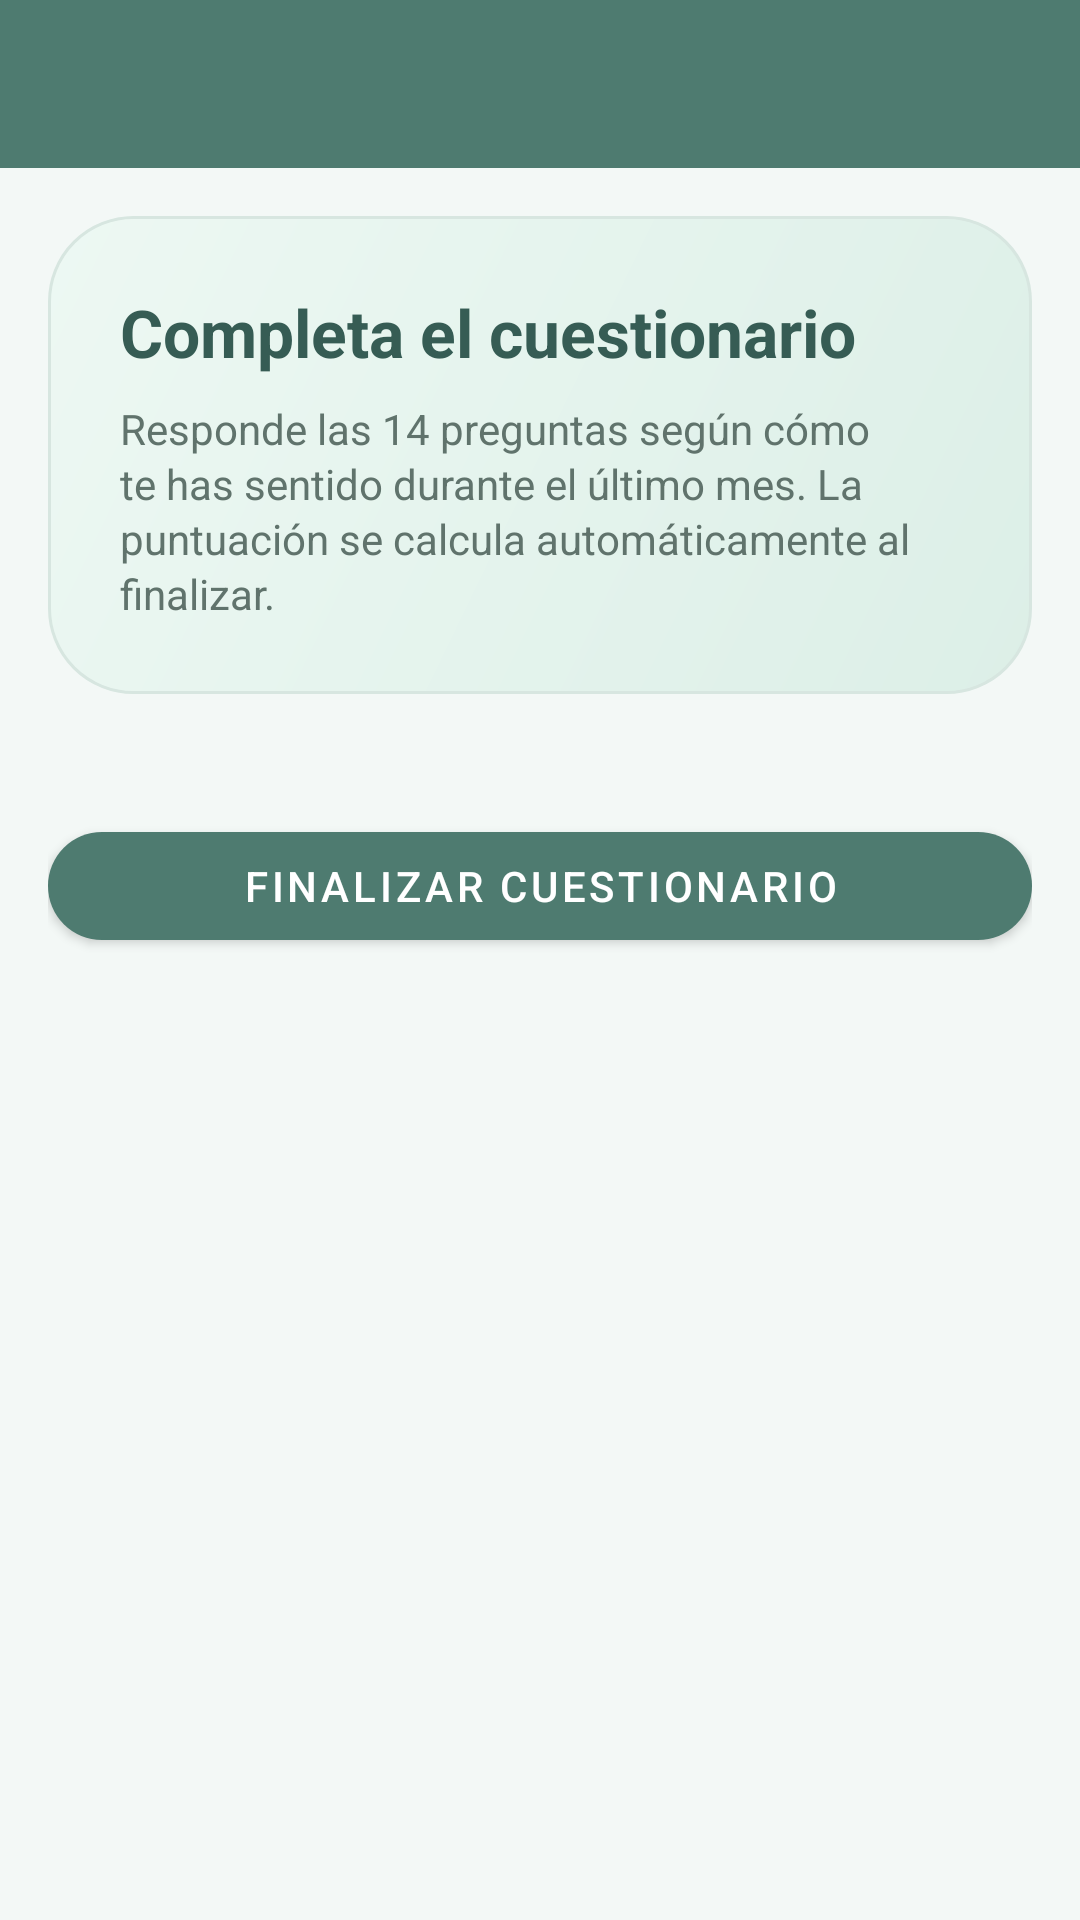

This screen was rendered from an Android layout file. Write that file and the resources it references.
<!-- AndroidManifest.xml: application theme Theme.AppMovilStress -->
<!-- res/layout/activity_questionnaire.xml -->
<?xml version="1.0" encoding="utf-8"?>
<LinearLayout xmlns:android="http://schemas.android.com/apk/res/android"
    xmlns:app="http://schemas.android.com/apk/res-auto"
    android:layout_width="match_parent"
    android:layout_height="match_parent"
    android:background="@drawable/bg_screen"
    android:orientation="vertical">

    <com.google.android.material.appbar.MaterialToolbar
        android:id="@+id/toolbar"
        android:layout_width="match_parent"
        android:layout_height="wrap_content"
        android:background="@color/primary"
        app:navigationIconTint="@color/white"
        app:titleTextColor="@color/white" />

    <ScrollView
        android:layout_width="match_parent"
        android:layout_height="match_parent">

        <LinearLayout
            android:layout_width="match_parent"
            android:layout_height="wrap_content"
            android:orientation="vertical"
            android:padding="@dimen/spacing_medium">

            <LinearLayout
                android:layout_width="match_parent"
                android:layout_height="wrap_content"
                android:layout_marginBottom="@dimen/spacing_medium"
                android:background="@drawable/bg_hero_gradient"
                android:orientation="vertical"
                android:padding="@dimen/spacing_large">

                <TextView
                    android:layout_width="wrap_content"
                    android:layout_height="wrap_content"
                    android:text="@string/questionnaire_intro_title"
                    android:textColor="@color/primary_dark"
                    android:textSize="22sp"
                    android:textStyle="bold" />

                <TextView
                    android:layout_width="wrap_content"
                    android:layout_height="wrap_content"
                    android:layout_marginTop="@dimen/spacing_small"
                    android:lineSpacingExtra="2dp"
                    android:text="@string/questionnaire_intro_text"
                    android:textColor="@color/text_secondary"
                    android:textSize="14sp" />
            </LinearLayout>

            <LinearLayout
                android:id="@+id/questionContainer"
                android:layout_width="match_parent"
                android:layout_height="wrap_content"
                android:orientation="vertical" />

            <com.google.android.material.button.MaterialButton
                android:id="@+id/buttonFinishQuestionnaire"
                android:layout_width="match_parent"
                android:layout_height="wrap_content"
                android:layout_marginTop="@dimen/spacing_large"
                android:layout_marginBottom="@dimen/spacing_large"
                android:text="@string/finish_test"
                app:backgroundTint="@color/primary"
                app:cornerRadius="18dp" />
        </LinearLayout>
    </ScrollView>

</LinearLayout>
<!-- resources referenced by this layout -->
<resources>
  <color name="primary">#4E7B70</color>
  <color name="primary_dark">#365C54</color>
  <color name="text_secondary">#60736C</color>
  <color name="white">#FFFFFFFF</color>
  <dimen name="spacing_large">24dp</dimen>
  <dimen name="spacing_medium">16dp</dimen>
  <dimen name="spacing_small">8dp</dimen>
  <!-- drawable bg_hero_gradient (drawable) -->
  <?xml version="1.0" encoding="utf-8"?>
  <shape xmlns:android="http://schemas.android.com/apk/res/android">
      <gradient
          android:angle="315"
          android:endColor="@color/hero_end"
          android:startColor="@color/hero_start" />
      <corners android:radius="@dimen/radius_xlarge" />
      <stroke
          android:width="1dp"
          android:color="@color/divider" />
  </shape>
  <string name="finish_test">Finalizar cuestionario</string>
  <string name="questionnaire_intro_text">Responde las 14 preguntas según cómo te has sentido durante el último mes. La puntuación se calcula automáticamente al finalizar.</string>
  <string name="questionnaire_intro_title">Completa el cuestionario</string>
  <style name="Theme.AppMovilStress" parent="Theme.MaterialComponents.Light.NoActionBar">
          <item name="colorPrimary">@color/primary</item>
          <item name="colorPrimaryVariant">@color/primary_dark</item>
          <item name="colorSecondary">@color/accent</item>
          <item name="android:statusBarColor">@color/primary_dark</item>
          <item name="android:windowBackground">@color/background</item>
      </style>
  <color name="hero_end">#DCEFE7</color>
  <color name="hero_start">#EDF8F3</color>
  <dimen name="radius_xlarge">28dp</dimen>
  <color name="divider">#D7E6E0</color>
  <color name="accent">#A9D5C7</color>
  <color name="background">#F3F8F6</color>
</resources>
